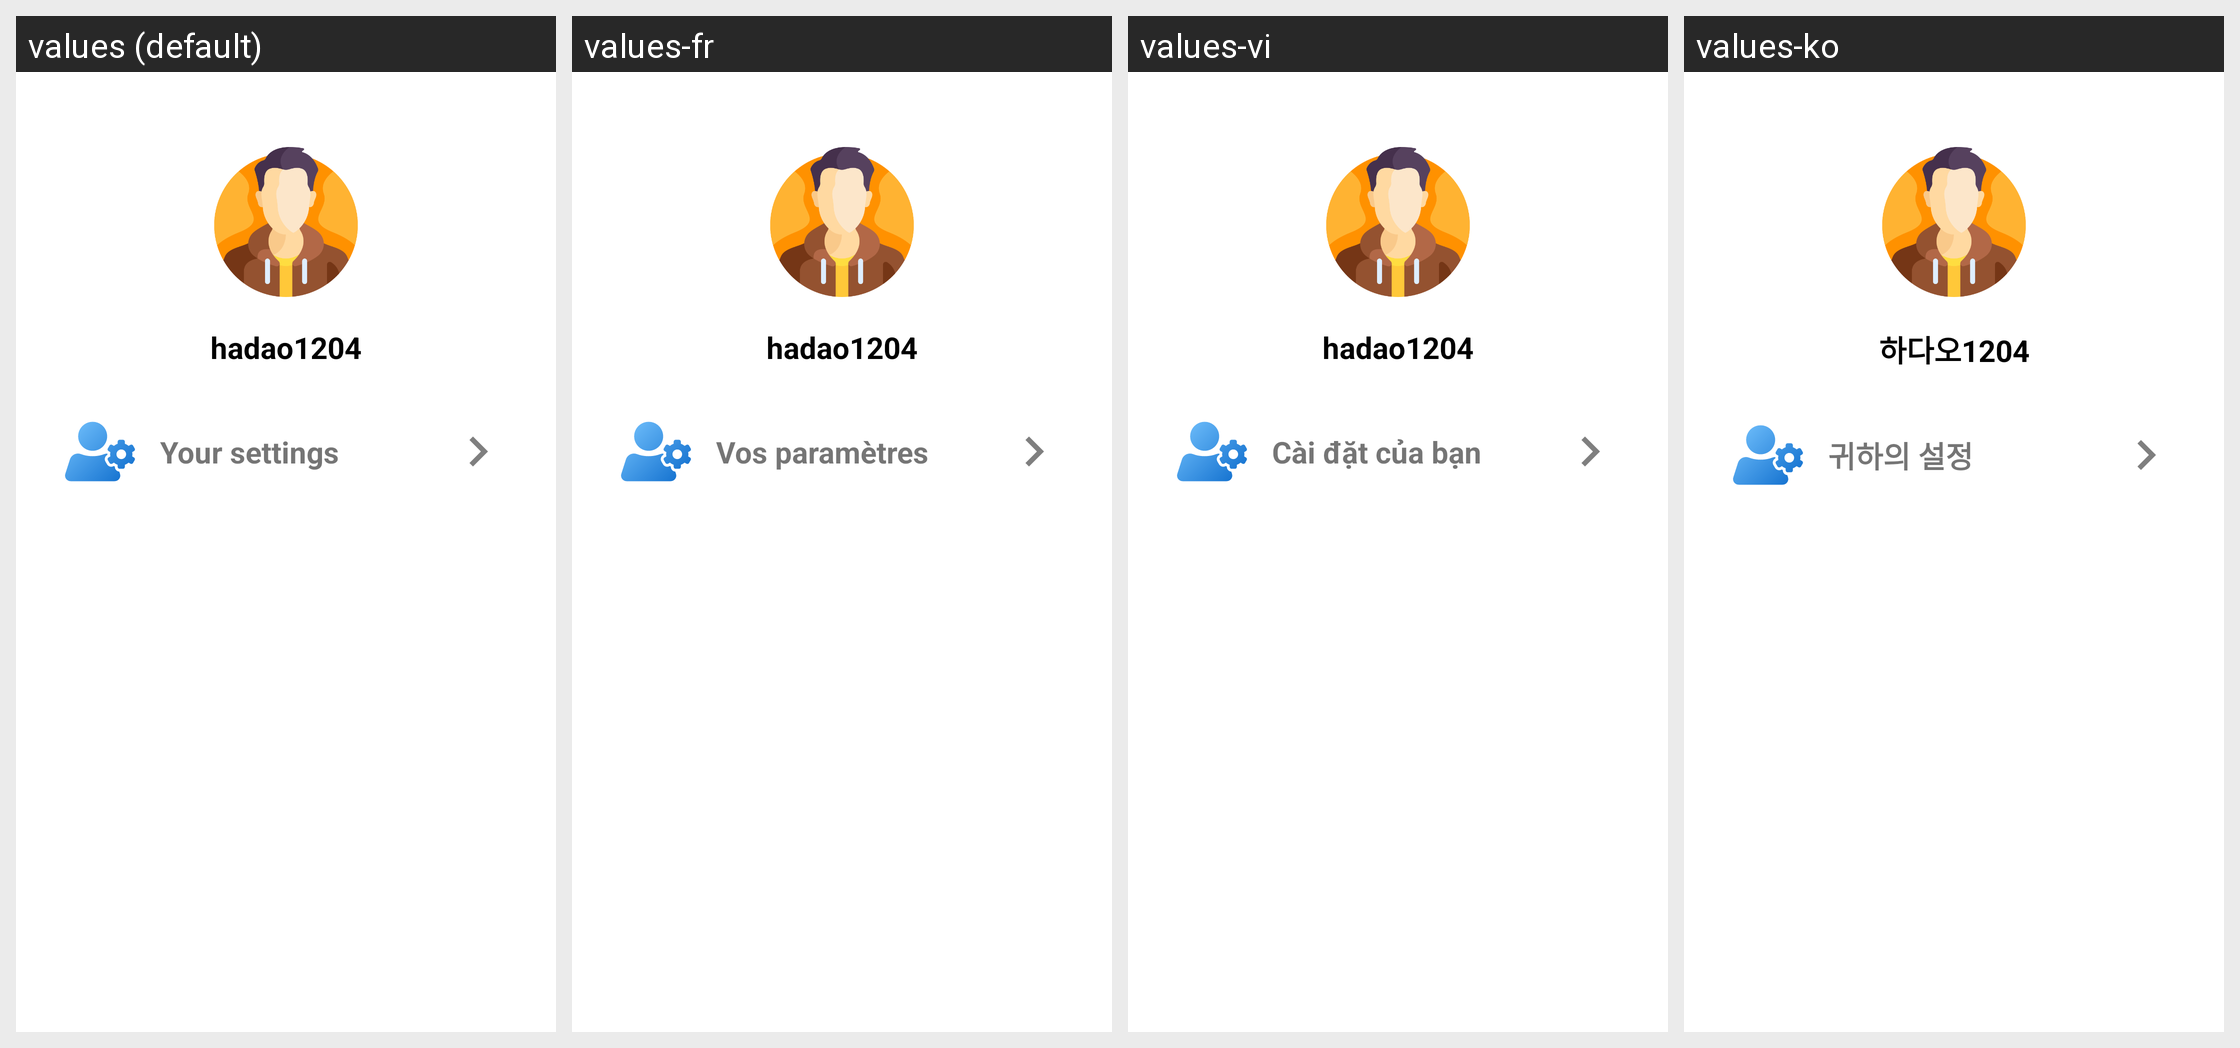

Translations of the strings shown on this Android screen, per locale in the grid:
Android screen res/layout/fragment_profile.xml rendered under 4 locales, left to right: values (default), values-fr, values-vi, values-ko. Device: Nexus 5 (rendered at 1080×1920; each locale shown at half size, 540×960, under a caption strip naming it); theme Theme.QuickMem.
Other locales in the repository, not shown: values-cn, values-de, values-es, values-it, values-ja, values-pt, values-ru, values-th, values-tr.
Strings drawn on this screen, with the default value and each locale's value (text and hints the layout hard-codes, and strings that could not be matched under every locale, appear in the picture but are not listed):

name_profile
  values: hadao1204
  values-fr: hadao1204
  values-vi: hadao1204
  values-ko: 하다오1204

settings
  values: Your settings
  values-fr: Vos paramètres
  values-vi: Cài đặt của bạn
  values-ko: 귀하의 설정
